The GitHub repository zdflores/ai_productivity contains a labelled image folder "dataset" with 2 categories: productive, unproductive. Examples follow, each with its label.

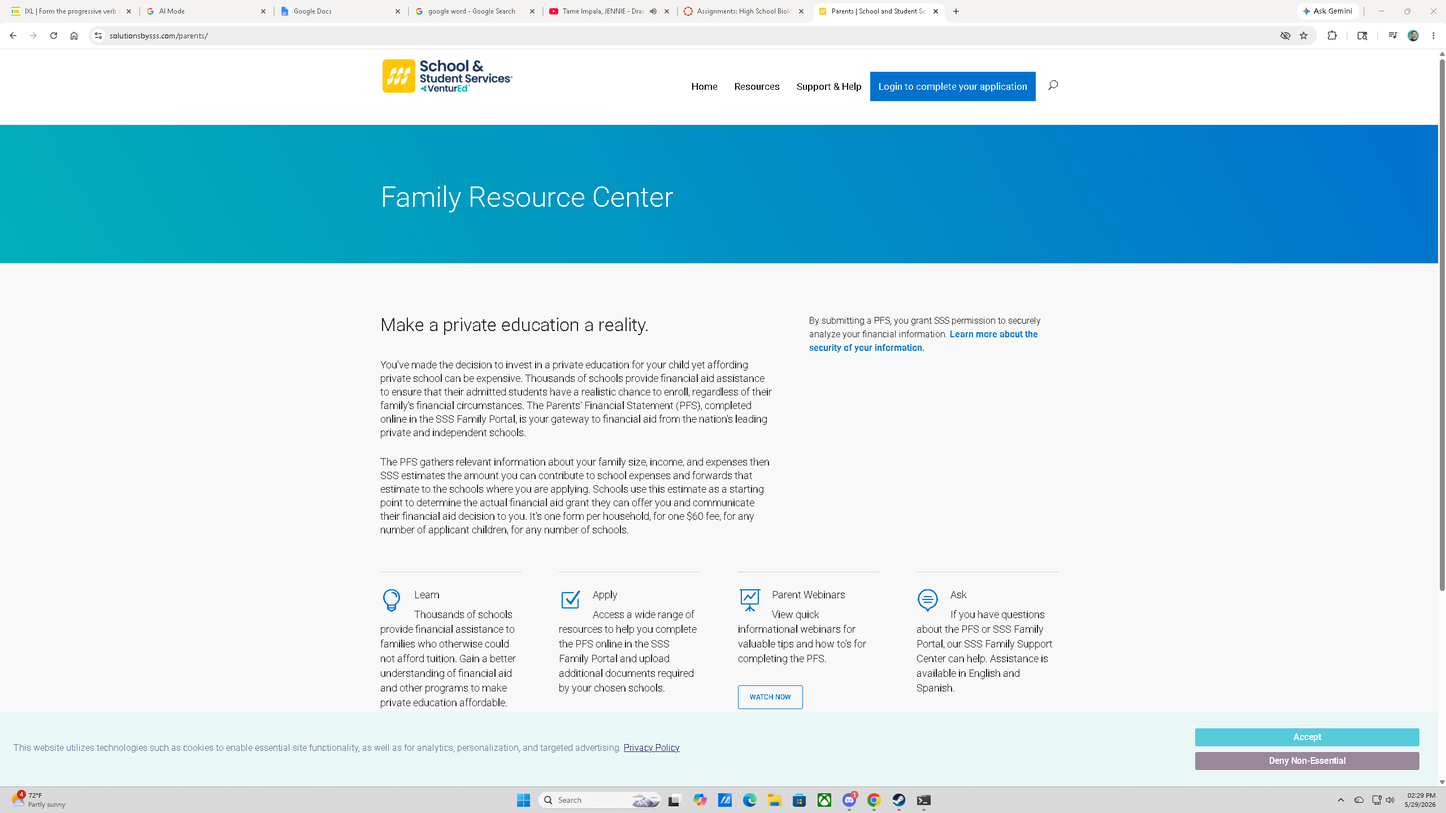
Label: productive

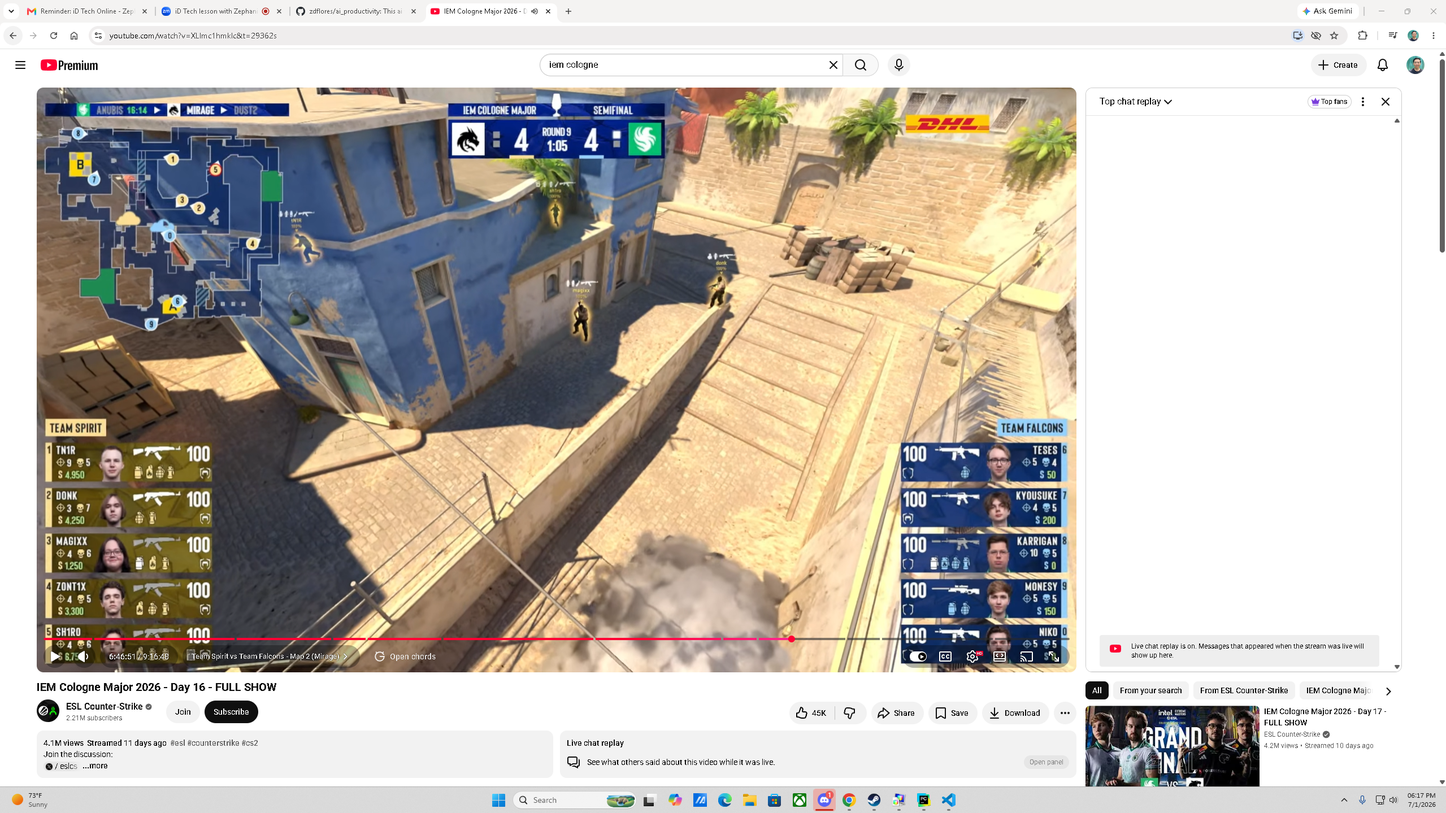
Label: unproductive

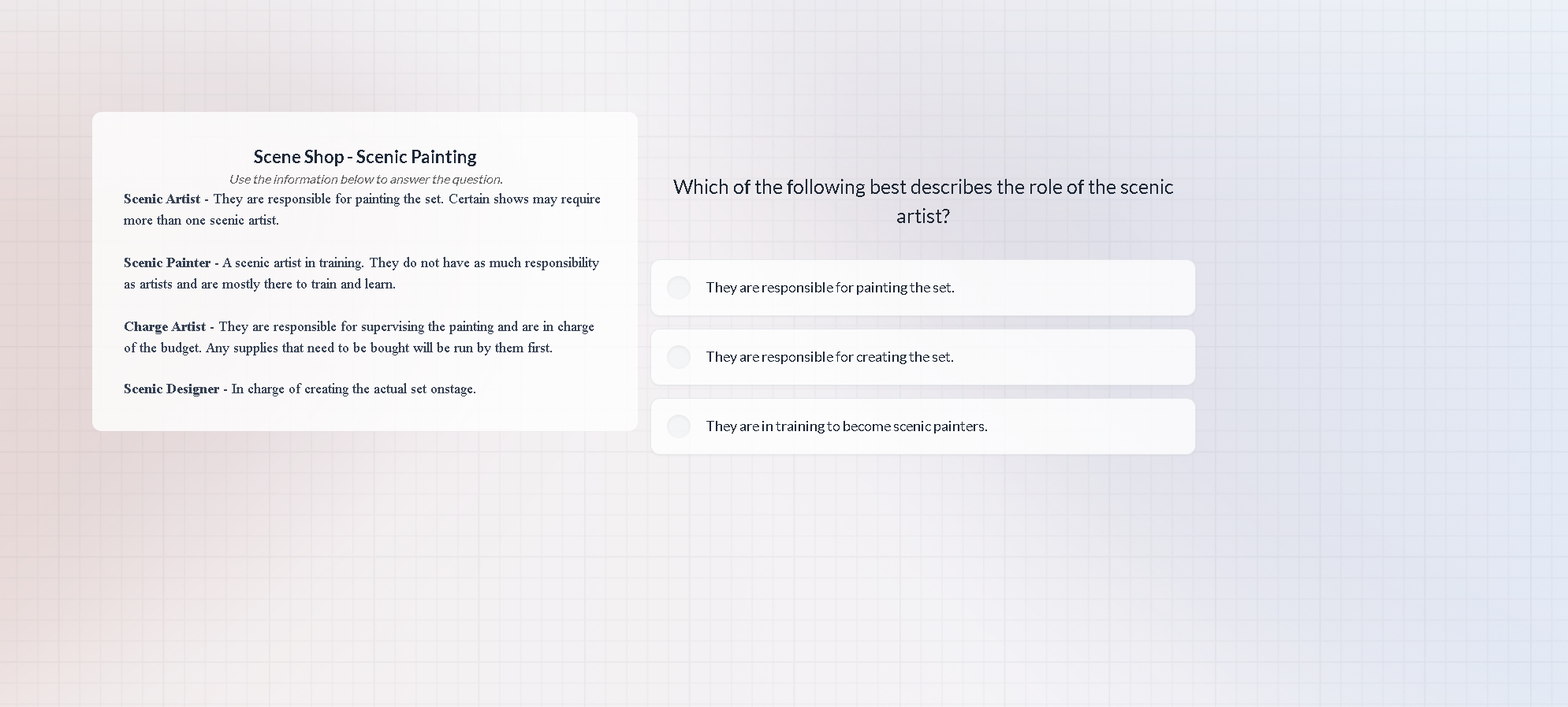
Label: productive

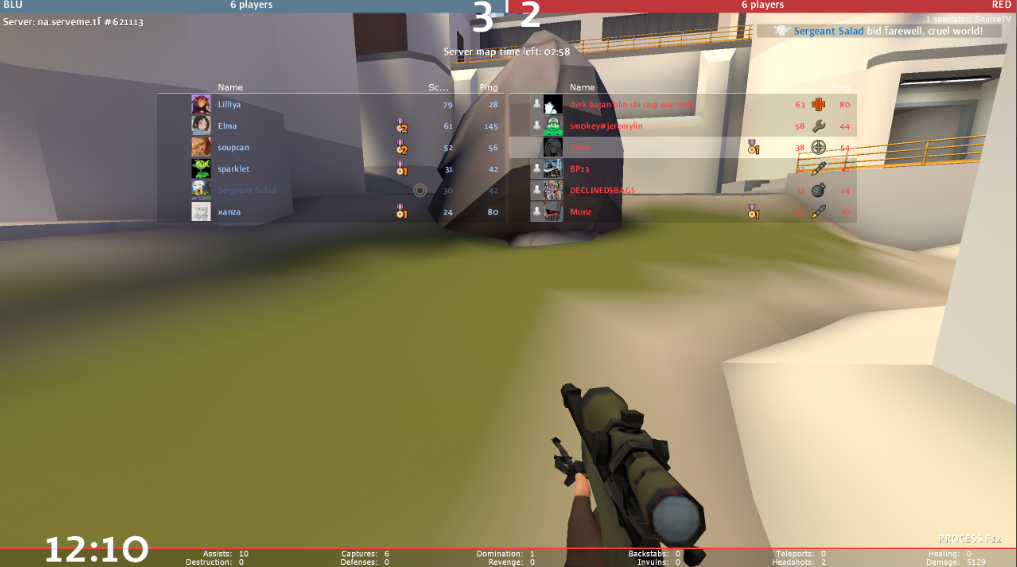
Label: unproductive

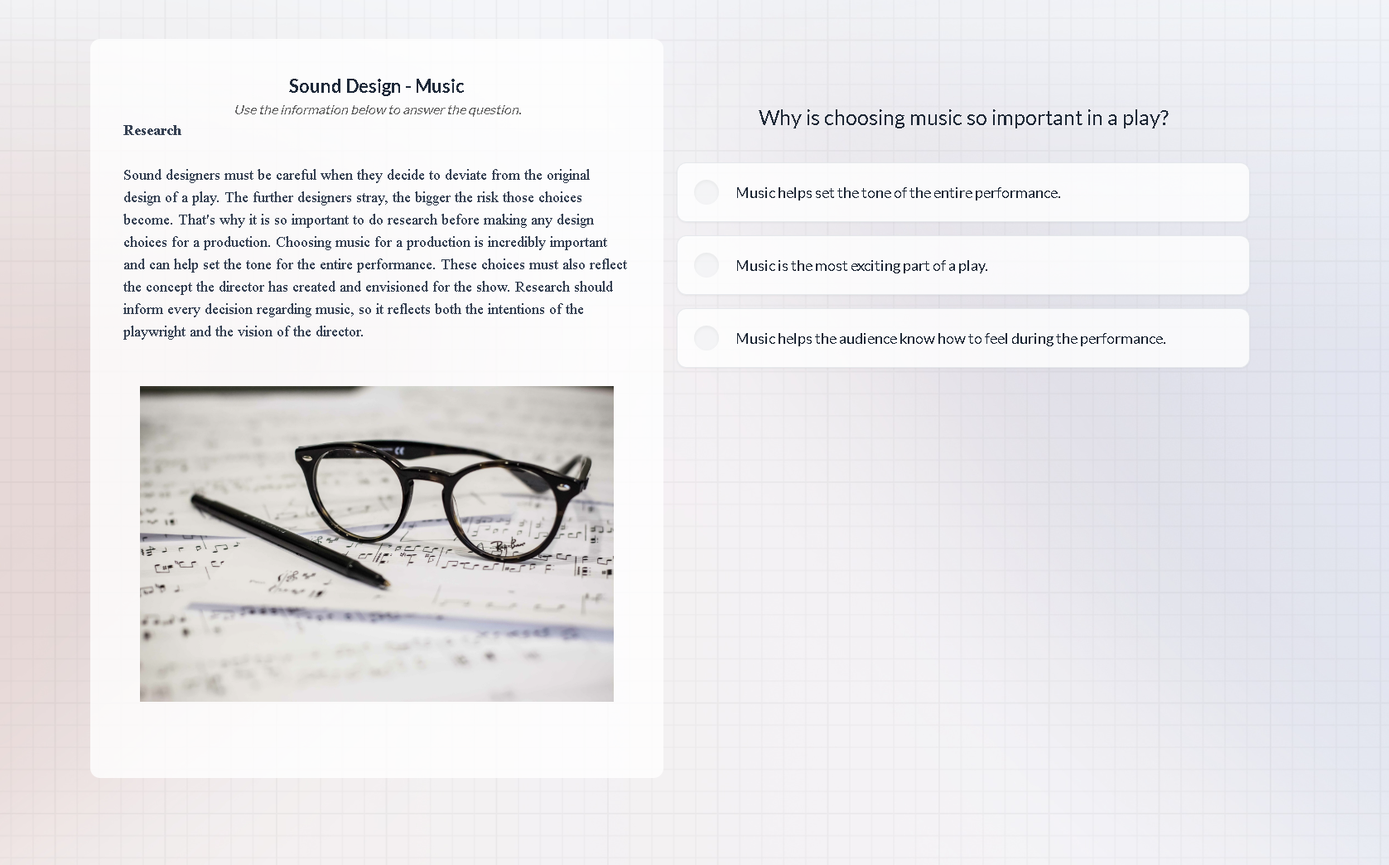
Label: productive

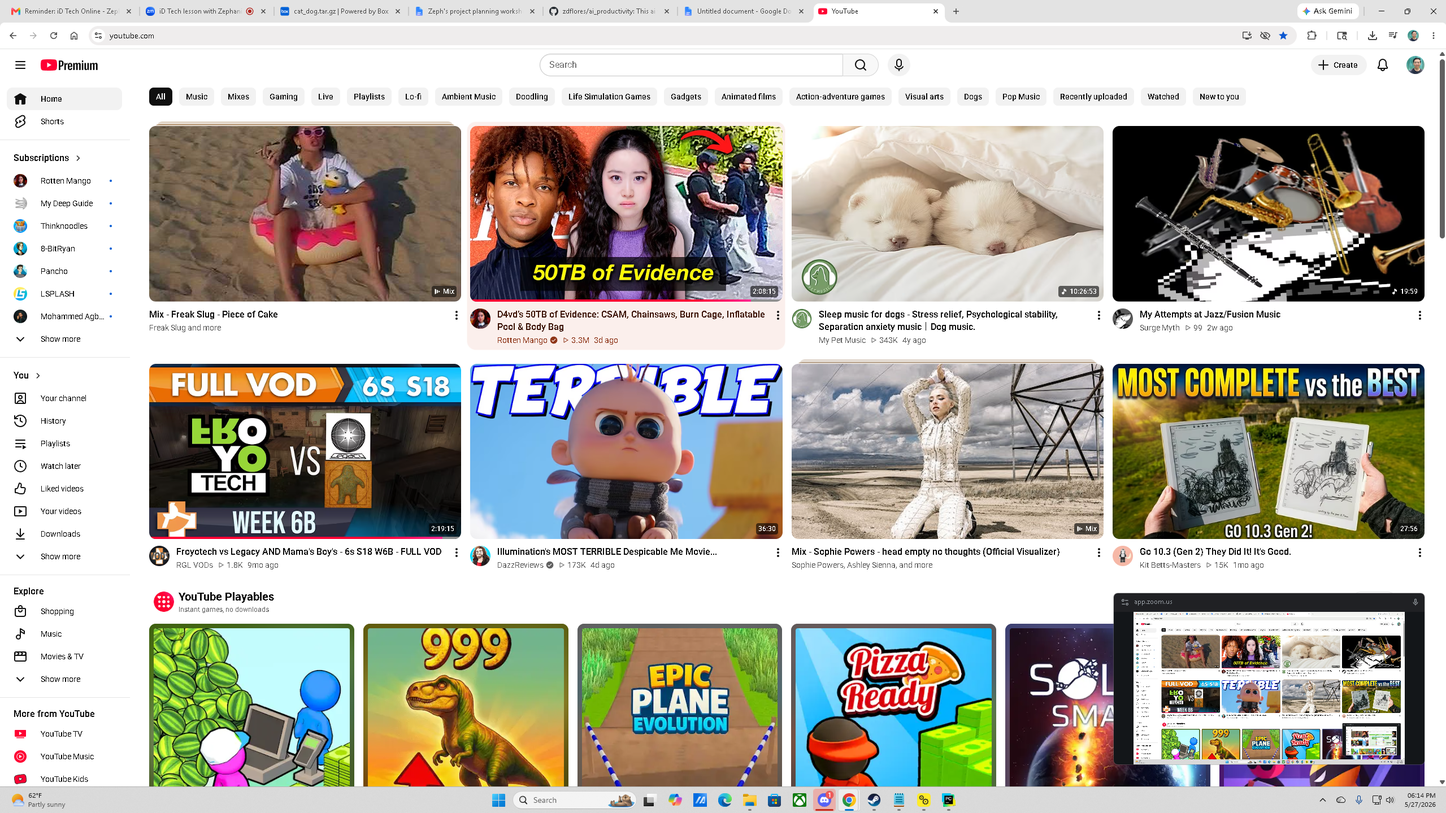
Label: unproductive
